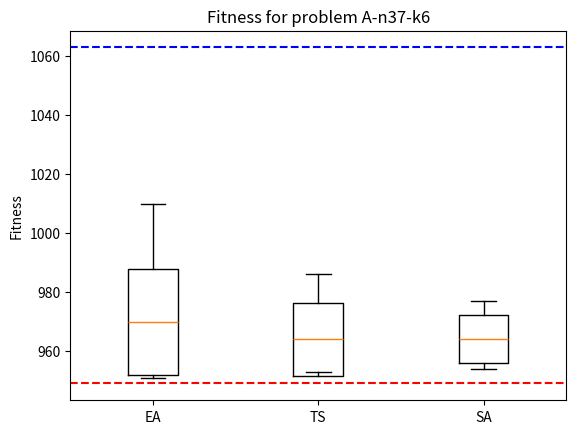

Here is the Python script that generated this plot:
import matplotlib.pyplot as plt
import numpy as np

# Data in the format [min, max, avg, stddev]
data = [
    [951,	1010,	970,	18.01],  # Category 1: [min, max, avg, stddev]
    [953,	986,	964,	12.35],  # Category 2: [min, max, avg, stddev]
    [954,	977,	964,	8.16],
]

# Prepare the boxplot data by calculating Q1, Q3, and setting median to avg
box_data = []
for d in data:
    min_val, max_val, avg, stddev = d
    q1 = avg - stddev  # Q1 (1st Quartile) = avg - stddev
    q3 = avg + stddev  # Q3 (3rd Quartile) = avg + stddev
    box_data.append({
        'med': avg,       # Median is the average
        'q1': q1,         # Lower quartile (Q1)
        'q3': q3,         # Upper quartile (Q3)
        'whislo': min_val,  # Min value
        'whishi': max_val,  # Max value
        'fliers': []      # No outliers (fliers)
    })

# Create figure and axis
fig, ax = plt.subplots()

# Create the box plot using 'ax.bxp' with the prepared statistics
ax.bxp(box_data, showmeans=False)

# Add a horizontal line for the Optimal and greedy
optimal_value = 949
ax.axhline(optimal_value, color='red', linestyle='--', label=f'Optimal Value = {optimal_value}')
greedy = 1063
ax.axhline(greedy, color='blue', linestyle='--', label=f'Greedy = {optimal_value}')

# Set category names and labels
ax.set_xticklabels(['EA', 'TS', 'SA'])
plt.ylabel('Fitness')
plt.title('Fitness for problem A-n37-k6')

# Show the plot
plt.show()
